Image classification data set "processed" (ZeiadIbrahim/Egyptian-Artifact-Classifier on GitHub). Class labels (5): jewellery, pottery, reliefs, statuary, unclassified.

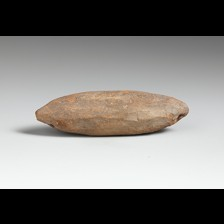
Label: unclassified

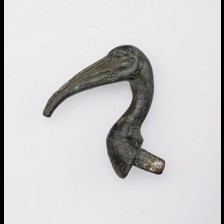
Label: statuary

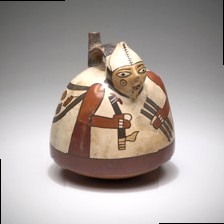
Label: pottery

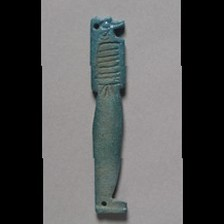
Label: jewellery

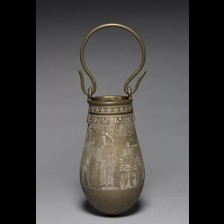
Label: statuary

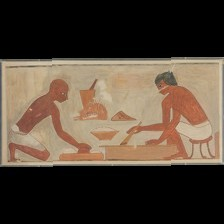
Label: reliefs
